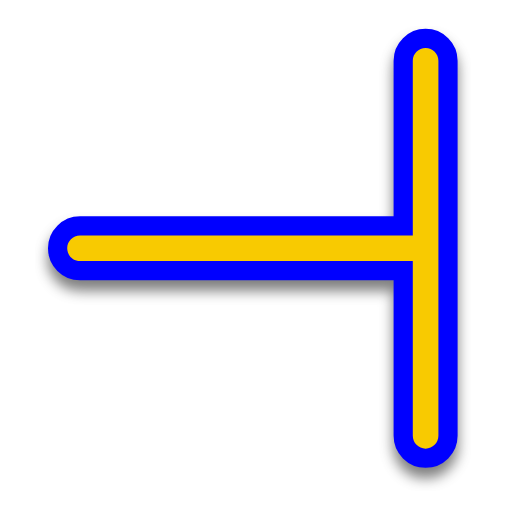
t = 0.00 s
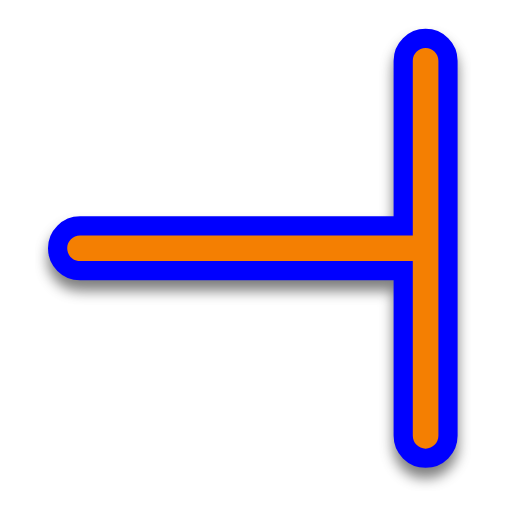
t = 0.25 s
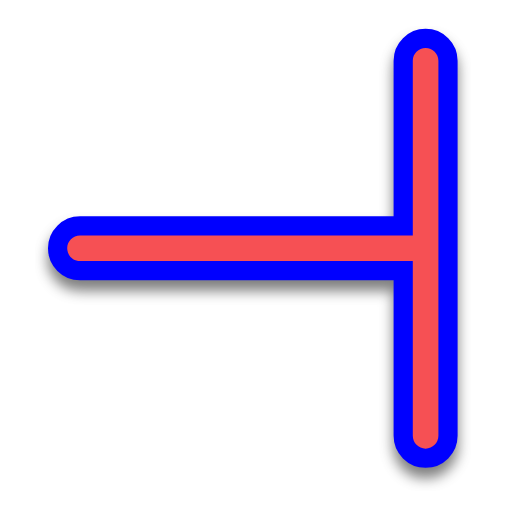
t = 0.50 s
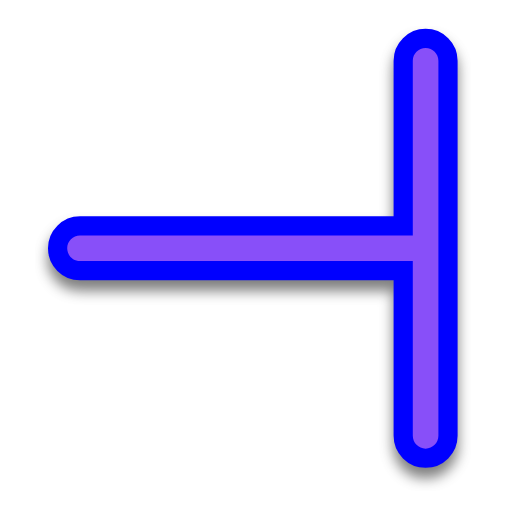
t = 0.75 s
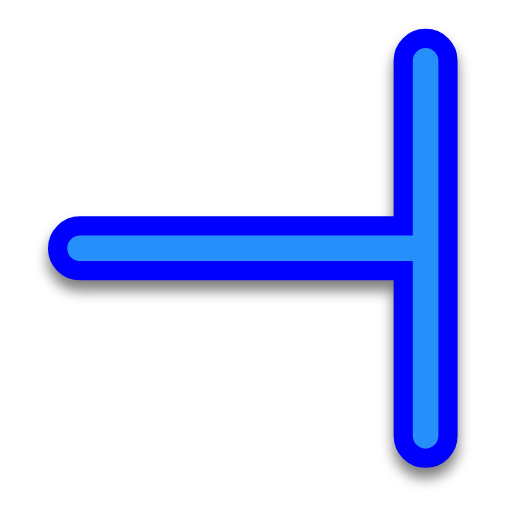
t = 1.00 s
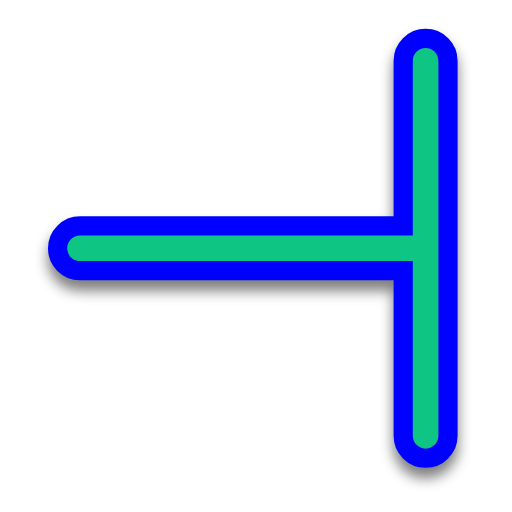
t = 1.25 s

The animated SVG that drew these frames (rendered in a browser with its animation timeline set to each time). Animation: 1 SMIL element (animate=1); one cycle of 1.50 s, repeats indefinitely.

<svg width="200" height="200" viewBox="0 0 200 200" fill="none" xmlns="http://www.w3.org/2000/svg">
    <g filter="url(#filter0_d)">
        <path fill-rule="evenodd" clip-rule="evenodd"
            d="M166.25 175.25C169.011 175.25 171.25 173.011 171.25 170.25V23.75C171.25 20.9886 169.011 18.75 166.25 18.75C163.489 18.75 161.25 20.9886 161.25 23.75V92H31.25C28.4886 92 26.25 94.2386 26.25 97C26.25 99.7614 28.4886 102 31.25 102H161.25V170.25C161.25 173.011 163.489 175.25 166.25 175.25Z"
            fill="#0000FF" />
        <path fill-rule="evenodd" clip-rule="evenodd"
            d="M166.25 175.25C169.011 175.25 171.25 173.011 171.25 170.25V23.75C171.25 20.9886 169.011 18.75 166.25 18.75C163.489 18.75 161.25 20.9886 161.25 23.75V92H31.25C28.4886 92 26.25 94.2386 26.25 97C26.25 99.7614 28.4886 102 31.25 102H161.25V170.25C161.25 173.011 163.489 175.25 166.25 175.25Z"
            stroke="#0000FF" stroke-width="15" stroke-linecap="round" stroke-linejoin="round" />
    </g>
    <path fill-rule="evenodd" clip-rule="evenodd"
        d="M166.25 175.25C169.011 175.25 171.25 173.011 171.25 170.25V23.75C171.25 20.9886 169.011 18.75 166.25 18.75C163.489 18.75 161.25 20.9886 161.25 23.75V92H31.25C28.4886 92 26.25 94.2386 26.25 97C26.25 99.7614 28.4886 102 31.25 102H161.25V170.25C161.25 173.011 163.489 175.25 166.25 175.25Z"
        fill="#00FF00">
        <animate attributeName="fill" values="#F8CA01;#F47F02;#F65054;#884FF9;#2590F9;#0FC584;#F8CA01" dur="1.5s"
            repeatCount="indefinite" />
    </path>
    <defs>
        <filter id="filter0_d" x="13.75" y="10.25" width="170" height="181.5" filterUnits="userSpaceOnUse"
            color-interpolation-filters="sRGB">
            <feFlood flood-opacity="0" result="BackgroundImageFix" />
            <feColorMatrix in="SourceAlpha" type="matrix" values="0 0 0 0 0 0 0 0 0 0 0 0 0 0 0 0 0 0 127 0" />
            <feOffset dy="4" />
            <feGaussianBlur stdDeviation="2.5" />
            <feColorMatrix type="matrix" values="0 0 0 0 0 0 0 0 0 0 0 0 0 0 0 0 0 0 0.5 0" />
            <feBlend mode="normal" in2="BackgroundImageFix" result="effect1_dropShadow" />
            <feBlend mode="normal" in="SourceGraphic" in2="effect1_dropShadow" result="shape" />
        </filter>
    </defs>
</svg>
